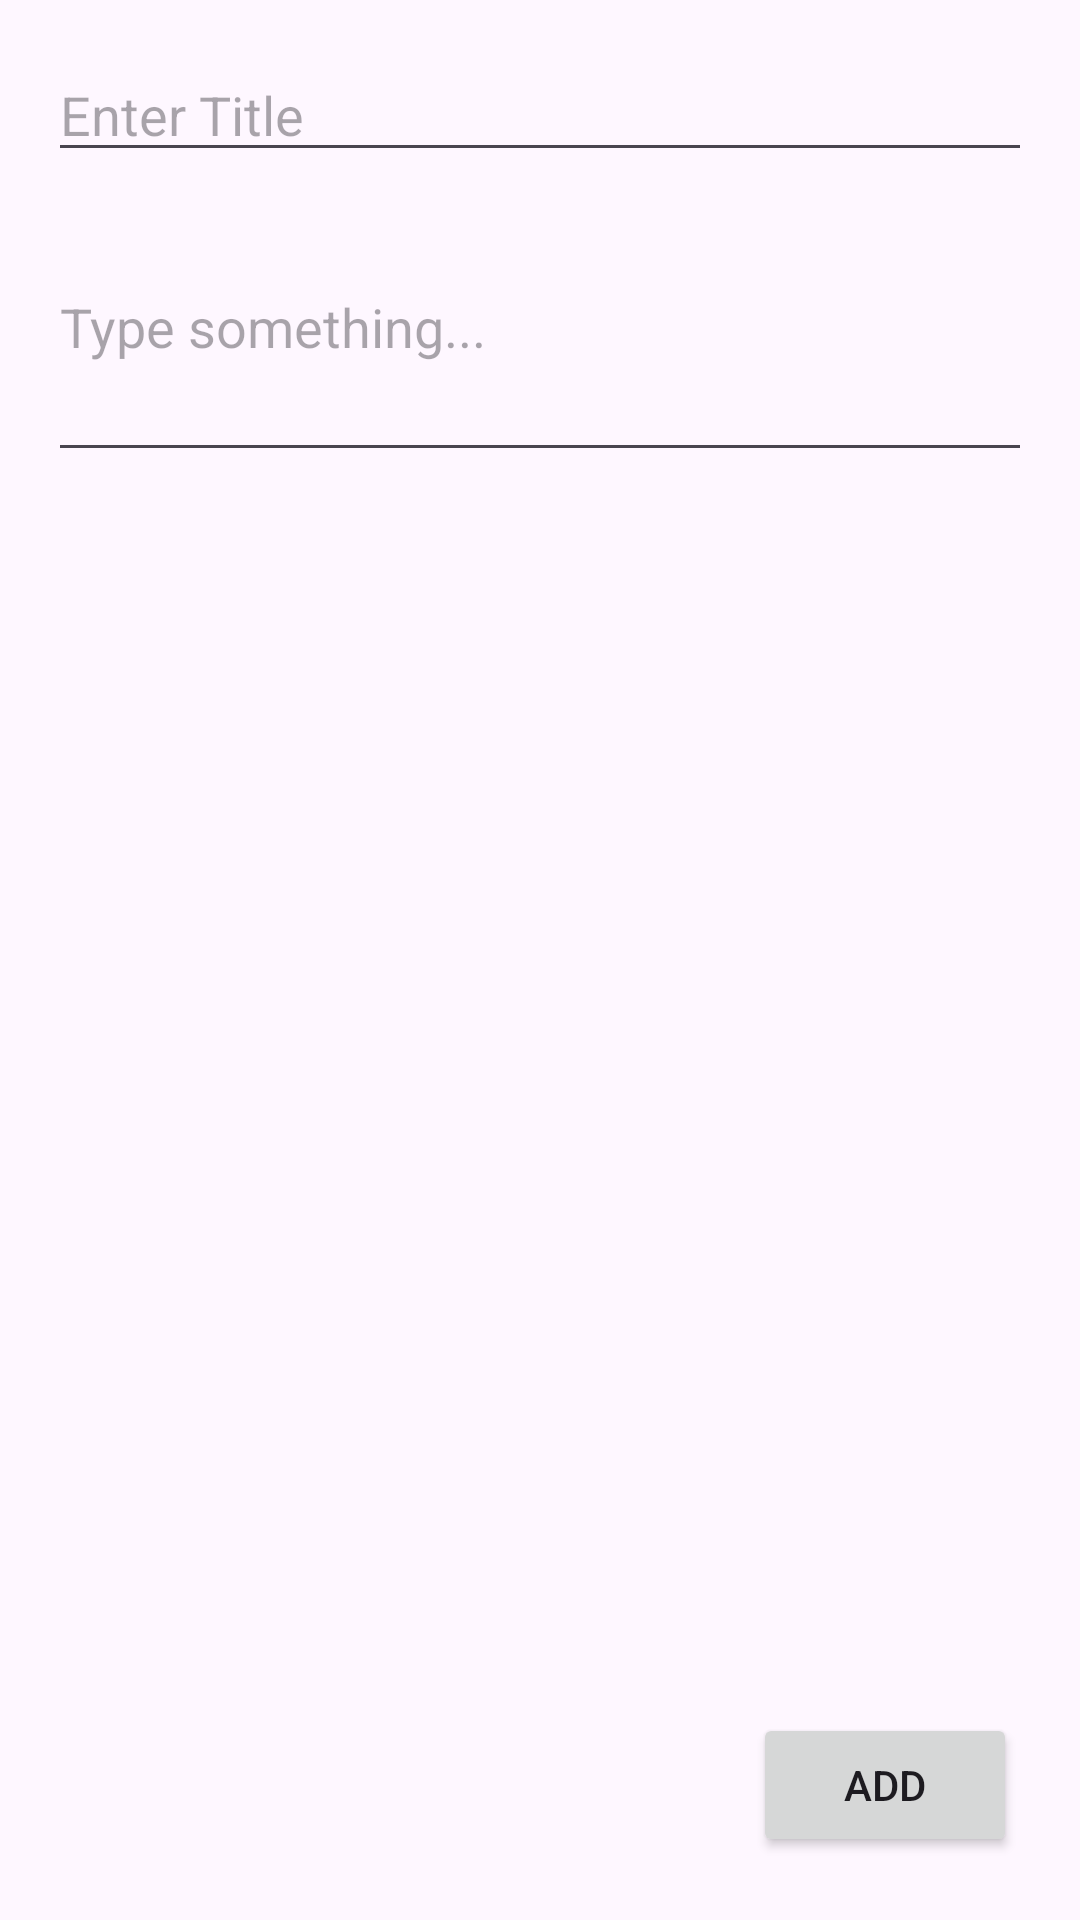

Android layout source for this screen:
<!-- AndroidManifest.xml: application theme Theme.FlashCards -->
<!-- res/layout/dialog_layout.xml -->
<?xml version="1.0" encoding="utf-8"?>
<RelativeLayout xmlns:android="http://schemas.android.com/apk/res/android"
    android:layout_height="250dp"
    android:layout_width="match_parent"
    android:padding="16dp"
    android:layout_margin="15sp">

    <LinearLayout
        android:layout_width="match_parent"
        android:layout_height="wrap_content"
        android:orientation="vertical">

        <EditText
            android:layout_width="match_parent"
            android:layout_height="wrap_content"
            android:id="@+id/edtTitle"
            android:inputType="text"
            android:hint="Enter Title" />

        <EditText
            android:layout_width="match_parent"
            android:layout_height="100sp"
            android:id="@+id/edtContent"
            android:inputType="text"
            android:hint="Type something..." />

    </LinearLayout>

    <Button
        android:id="@+id/btnAdd"
        android:layout_width="wrap_content"
        android:layout_height="wrap_content"
        android:layout_alignParentRight="true"
        android:layout_alignParentBottom="true"
        android:text="Add"
        android:layout_margin="5sp"
        android:layout_marginStart="5sp"
        android:layout_marginEnd="5sp"
        android:layout_marginBottom="5sp" />

</RelativeLayout>
<!-- resources referenced by this layout -->
<resources>
  <style name="Theme.FlashCards" parent="Base.Theme.FlashCards" />
  <style name="Base.Theme.FlashCards" parent="Theme.Material3.DayNight.NoActionBar">
          
           <item name="colorPrimary">#54B5FF</item>
      </style>
</resources>
